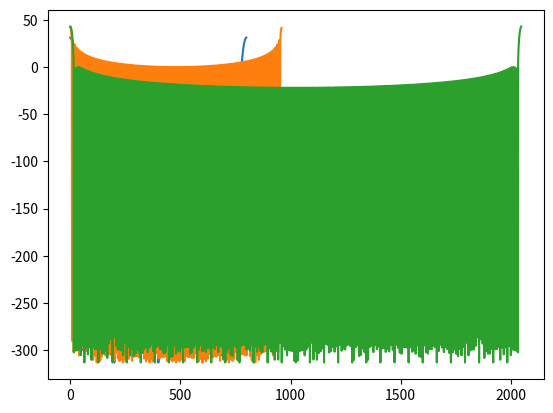

This figure's Python source:
import numpy as np
from scipy.signal import get_window, argrelextrema
from scipy.fftpack import fft, fftshift
import math
import matplotlib.pyplot as plt
eps = np.finfo(float).eps

""" 
A4-Part-1: Extracting the main lobe of the spectrum of a window

Write a function that extracts the main lobe of the magnitude spectrum of a window given a window 
type and its length (M). The function should return the samples corresponding to the main lobe in 
decibels (dB).

To compute the spectrum, take the FFT size (N) to be 8 times the window length (N = 8*M) (For this 
part, N need not be a power of 2). 

The input arguments to the function are the window type (window) and the length of the window (M). 
The function should return a numpy array containing the samples corresponding to the main lobe of 
the window. 

In the returned numpy array you should include the samples corresponding to both the local minimas
across the main lobe. 

The possible window types that you can expect as input are rectangular ('boxcar'), 'hamming' or
'blackmanharris'.

NOTE: You can approach this question in two ways: 1) You can write code to find the indices of the 
local minimas across the main lobe. 2) You can manually note down the indices of these local minimas 
by plotting and a visual inspection of the spectrum of the window. If done manually, the indices 
have to be obtained for each possible window types separately (as they differ across different 
window types).

Tip: log10(0) is not well defined, so its a common practice to add a small value such as eps = 1e-16 
to the magnitude spectrum before computing it in dB. This is optional and will not affect your answers. 
If you find it difficult to concatenate the two halves of the main lobe, you can first center the 
spectrum using fftshift() and then compute the indexes of the minimas around the main lobe.


Test case 1: If you run your code using window = 'blackmanharris' and M = 100, the output numpy 
array should contain 65 samples.

Test case 2: If you run your code using window = 'boxcar' and M = 120, the output numpy array 
should contain 17 samples.

Test case 3: If you run your code using window = 'hamming' and M = 256, the output numpy array 
should contain 33 samples.

"""
def extractMainLobe(window, M):
    """
    Input:
            window (string): Window type to be used (Either rectangular ('boxcar'), 'hamming' or '
                blackmanharris')
            M (integer): length of the window to be used
    Output:
            The function should return a numpy array containing the main lobe of the magnitude 
            spectrum of the window in decibels (dB).
    """

    ### Your code here
    w = get_window(window, M)         # get the window 
    W = fft(w, 8*M)
    W = np.absolute(W)
    #W[W==0] = eps
    W = W + eps
    W = 20*np.log10(W)
    plt.plot(W)
    mins = argrelextrema(W, np.less)
    main_lobe = np.concatenate((W[mins[0][-1]:],W[:mins[0][0]+1]))
    '''
    print(main_lobe)
    print(len(main_lobe))
    plt.plot(main_lobe)
    plt.show()
    '''
    return main_lobe

if __name__=="__main__":
    print(extractMainLobe('blackmanharris',100))
    print(extractMainLobe('boxcar',120))
    print(extractMainLobe('hamming',256))
